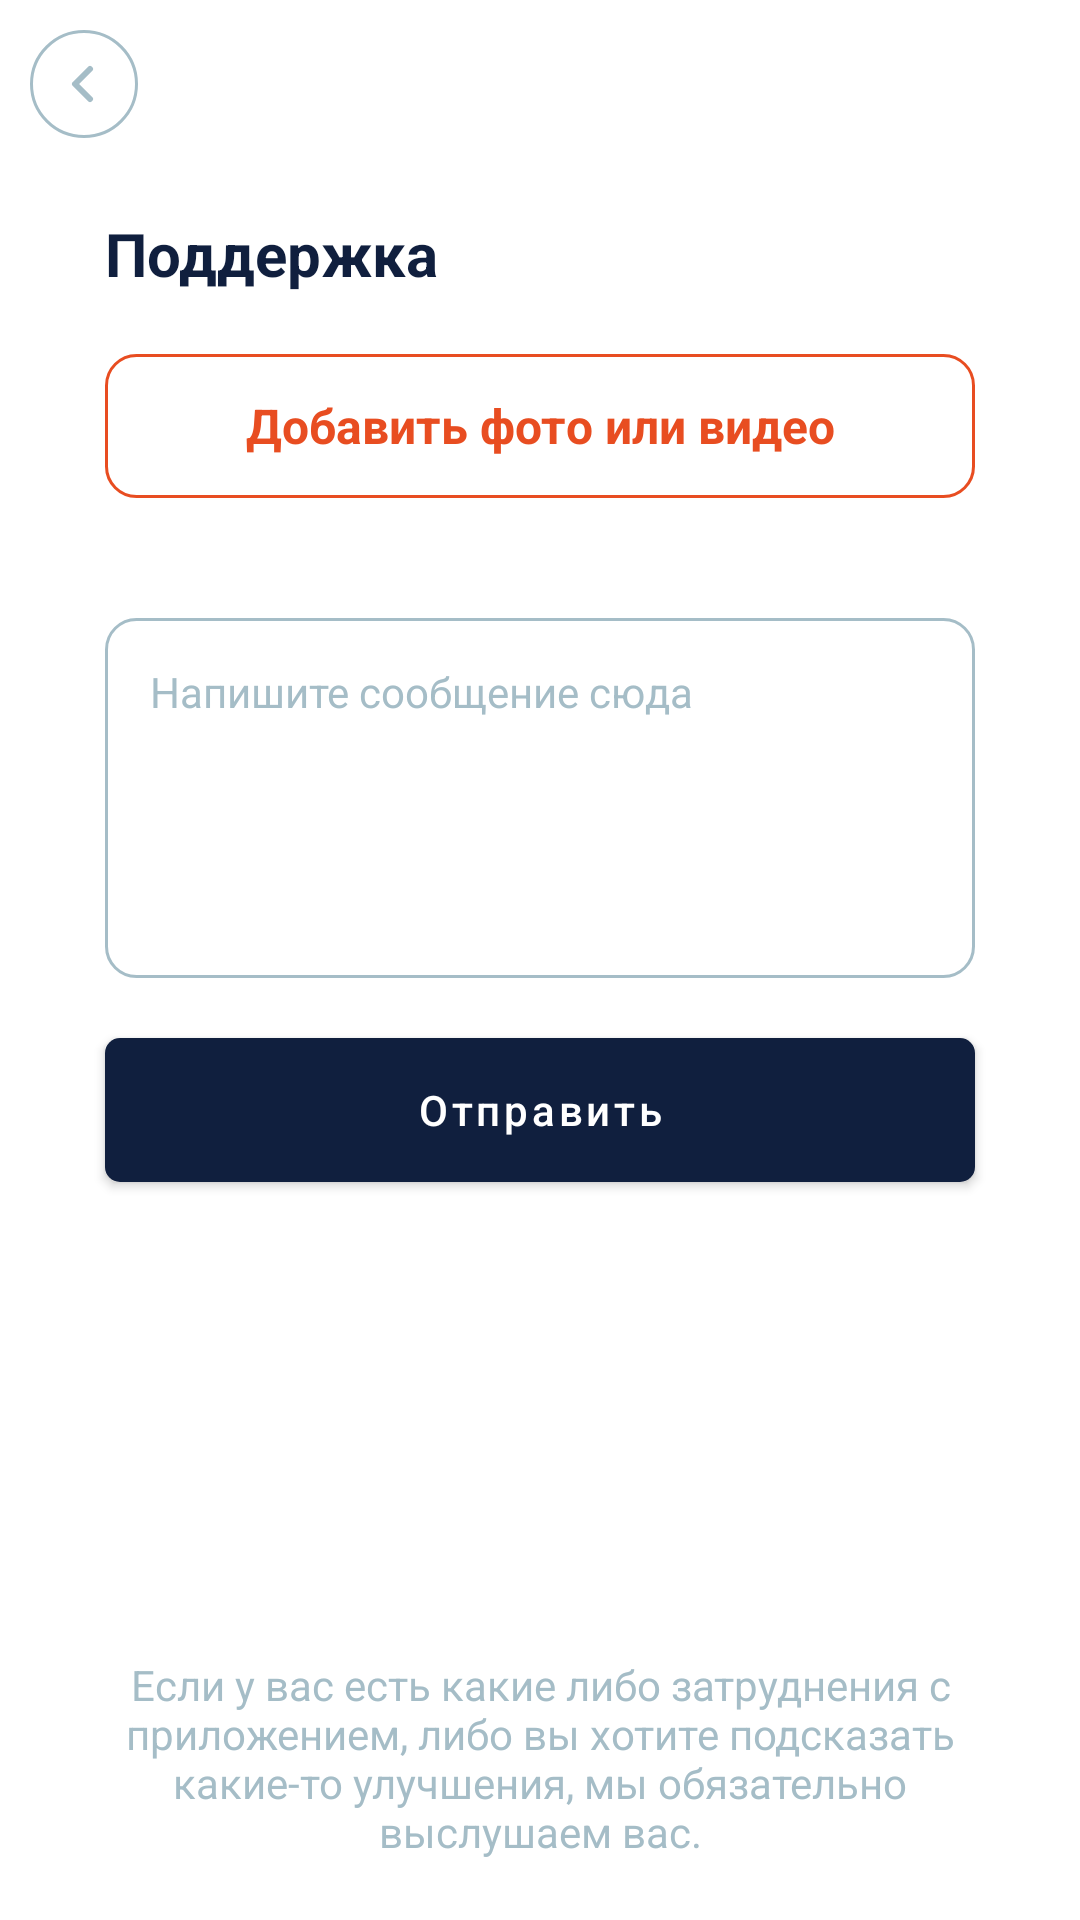

Android layout source for this screen:
<!-- AndroidManifest.xml: application theme AppThemeBase -->
<!-- res/layout/fragment_profile_support.xml -->
<?xml version="1.0" encoding="utf-8"?>
<androidx.constraintlayout.widget.ConstraintLayout xmlns:android="http://schemas.android.com/apk/res/android"
    android:layout_width="match_parent"
    android:layout_height="match_parent"
    xmlns:app="http://schemas.android.com/apk/res-auto">

    <androidx.appcompat.widget.Toolbar
        android:id="@+id/toolbar"
        android:layout_width="match_parent"
        android:layout_height="?attr/actionBarSize"
        app:navigationIcon="@drawable/ic_arrow_back"
        android:background="@color/transparent"
        app:layout_constraintEnd_toEndOf="parent"
        app:layout_constraintStart_toStartOf="parent"
        app:layout_constraintTop_toTopOf="parent" />

    <androidx.appcompat.widget.AppCompatTextView
        android:id="@+id/tv_support"
        android:layout_width="wrap_content"
        android:layout_height="wrap_content"
        android:text="@string/support"
        android:textSize="20sp"
        android:textStyle="bold"
        android:layout_marginTop="15dp"
        android:layout_marginStart="35dp"
        android:textColor="@color/purple_700"
        android:layout_marginBottom="30dp"
        app:layout_constraintTop_toBottomOf="@+id/toolbar"
        app:layout_constraintStart_toStartOf="parent" />

    <androidx.appcompat.widget.AppCompatTextView
        android:id="@+id/tv_add_media"
        android:layout_width="0dp"
        android:layout_height="48dp"
        android:clickable="true"
        android:focusable="true"
        android:layout_marginTop="20dp"
        android:gravity="center"
        android:textSize="16sp"
        android:textStyle="bold"
        android:background="@drawable/selectable_red_semi_10dp"
        android:layout_marginStart="35dp"
        android:layout_marginEnd="35dp"
        android:text="@string/add_media"
        android:textColor="@color/red"
        app:layout_constraintEnd_toEndOf="parent"
        app:layout_constraintStart_toStartOf="parent"
        app:layout_constraintTop_toBottomOf="@+id/tv_support" />

    <androidx.recyclerview.widget.RecyclerView
        android:id="@+id/rv_media"
        android:layout_width="match_parent"
        android:layout_height="wrap_content"
        android:clipToPadding="false"
        android:paddingStart="35dp"
        android:paddingEnd="35dp"
        android:layout_marginTop="20dp"
        android:orientation="horizontal"
        app:layoutManager="androidx.recyclerview.widget.LinearLayoutManager"
        app:layout_constraintEnd_toEndOf="@+id/tv_add_media"
        app:layout_constraintStart_toStartOf="@+id/tv_add_media"
        app:layout_constraintTop_toBottomOf="@+id/tv_add_media" />

    <androidx.appcompat.widget.AppCompatEditText
        android:id="@+id/edt_comment"
        android:layout_width="0dp"
        android:layout_height="120dp"
        android:clickable="true"
        android:focusable="true"
        android:gravity="start"
        android:padding="15dp"
        android:textSize="14sp"
        android:singleLine="false"
        android:layout_marginTop="20dp"
        android:layout_marginStart="35dp"
        android:layout_marginEnd="35dp"
        android:textColor="@color/black"
        android:hint="@string/write_here"
        android:textColorHint="@color/color_grey_text"
        android:background="@drawable/default_rect_10dp_stroke"
        app:layout_constraintEnd_toEndOf="parent"
        app:layout_constraintStart_toStartOf="parent"
        app:layout_constraintTop_toBottomOf="@+id/rv_media" />

    <com.google.android.material.button.MaterialButton
        android:id="@+id/btn_send"
        style="@style/Widget.MaterialComponents.Button.DAS.Red"
        android:layout_width="0dp"
        android:layout_height="wrap_content"
        android:text="@string/send"
        android:layout_marginTop="20dp"
        app:layout_constraintEnd_toEndOf="@+id/edt_comment"
        app:layout_constraintStart_toStartOf="@+id/edt_comment"
        app:layout_constraintTop_toBottomOf="@+id/edt_comment" />


    <androidx.appcompat.widget.AppCompatTextView
        android:id="@+id/tv_info"
        android:layout_width="0dp"
        android:layout_height="wrap_content"
        android:layout_marginStart="35dp"
        android:layout_marginEnd="35dp"
        android:layout_marginBottom="20dp"
        android:gravity="center"
        android:textColor="@color/color_grey_text"
        android:textSize="14sp"
        android:text="@string/text_support_info"
        app:layout_constraintBottom_toBottomOf="parent"
        app:layout_constraintEnd_toEndOf="parent"
        app:layout_constraintStart_toStartOf="parent" />

</androidx.constraintlayout.widget.ConstraintLayout>
<!-- resources referenced by this layout -->
<resources>
  <color name="black">#FF000000</color>
  <color name="color_grey_text">#FFA5BDC7</color>
  <color name="purple_700">#FF101F3E</color>
  <color name="red">#E84D21</color>
  <color name="transparent">#00FFFFFF</color>
  <!-- drawable default_rect_10dp_stroke (drawable) -->
  <?xml version="1.0" encoding="utf-8"?>
  <shape xmlns:android="http://schemas.android.com/apk/res/android">
      <stroke android:color="@color/color_grey_text" android:width="1dp"/>
      <corners android:radius="10dp"/>
  </shape>
  <!-- drawable ic_arrow_back (drawable) -->
  <vector xmlns:android="http://schemas.android.com/apk/res/android"
      android:width="36dp"
      android:height="36dp"
      android:viewportWidth="36"
      android:viewportHeight="36">
    <path
        android:strokeWidth="1"
        android:pathData="M0.5,18C0.5,27.665 8.335,35.5 18,35.5C27.665,35.5 35.5,27.665 35.5,18C35.5,8.335 27.665,0.5 18,0.5C8.335,0.5 0.5,8.335 0.5,18Z"
        android:fillColor="#00000000"
        android:strokeColor="#A5BDC7"/>
    <path
        android:pathData="M20,23L15,18L20,13"
        android:strokeLineJoin="round"
        android:strokeWidth="2"
        android:fillColor="#00000000"
        android:strokeColor="#A5BDC7"
        android:strokeLineCap="round"/>
  </vector>
  <!-- drawable selectable_red_semi_10dp (drawable) -->
  <ripple xmlns:android="http://schemas.android.com/apk/res/android"
      xmlns:tools="http://schemas.android.com/tools"
      android:color="@color/color_grey_semi"
      tools:targetApi="lollipop">
      <item android:id="@android:id/mask">
          <shape android:shape="rectangle">
              <corners android:radius="10dp" />
              <stroke android:width="1dp" />
              <solid android:color="@color/red_semi" />
          </shape>
      </item>
      <item>
          <shape android:shape="rectangle">
              <corners android:radius="10dp" />
              <stroke android:width="1dp" android:color="@color/red" />
              <solid android:color="@color/transparent" />
          </shape>
      </item>
  </ripple>
  <string name="add_media">Добавить фото или видео</string>
  <string name="send">Отправить</string>
  <string name="support">Поддержка</string>
  <string name="text_support_info">Если у вас есть какие либо затруднения с приложением, либо вы хотите подсказать какие-то улучшения, мы обязательно выслушаем вас.</string>
  <string name="write_here">Напишите сообщение сюда</string>
  <style name="Widget.MaterialComponents.Button.DAS.Red" parent="Widget.MaterialComponents.Button">
          <item name="android:textAllCaps">false</item>
          <item name="android:textColor">@color/default_text_color</item>
          <item name="android:textSize">14sp</item>
          <item name="android:paddingStart">14dp</item>
          <item name="android:paddingEnd">14dp</item>
          <item name="android:radius">6dp</item>
          <item name="android:background">@drawable/selectable_default_button_background_red</item>
      </style>
  <style name="AppThemeBase" parent="Theme.MaterialComponents.Light.NoActionBar">
          <item name="colorPrimary">@color/purple_500</item>
          <item name="colorPrimaryDark">@color/white</item>
          <item name="colorAccent">@color/purple_700_pressed</item>
          <item name="android:windowBackground">@drawable/shape_background</item>
      </style>
  <color name="color_grey_semi">#80E5ECEF</color>
  <color name="red_semi">#E84D21</color>
  <color name="purple_500">#FF101F3E</color>
  <color name="white">#FFFFFFFF</color>
  <color name="purple_700_pressed">#FF0B1529</color>
  <color name="red_pressed">#AE3C1C</color>
  <color name="color_grey">#FFE5ECEF</color>
</resources>
